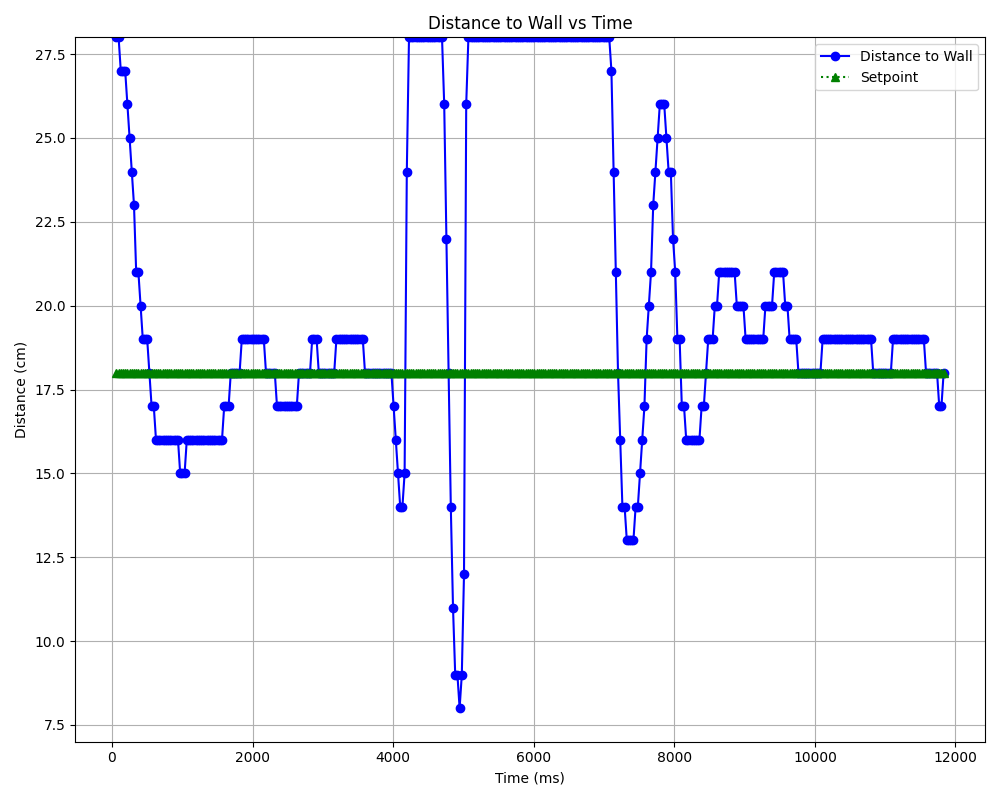

The data file committed next to this chart (first rows):
Wall Distance (cm), Setpoint (cm), Time (ms)
28, 18, 62.6
28, 18, 93.9
27, 18, 125.2
27, 18, 156.5
27, 18, 187.8
26, 18, 219.1
25, 18, 250.4
24, 18, 281.7
23, 18, 313
21, 18, 344.3
21, 18, 375.6
20, 18, 406.9
19, 18, 438.2
19, 18, 469.5
19, 18, 500.8
18, 18, 532.1
17, 18, 563.4
17, 18, 594.7
16, 18, 626.0
16, 18, 657.3
16, 18, 688.6
16, 18, 719.9
16, 18, 751.2
16, 18, 782.5
16, 18, 813.8
16, 18, 845.1
16, 18, 876.4
16, 18, 907.7
16, 18, 939
15, 18, 970.3
15, 18, 1002
15, 18, 1033
16, 18, 1064
16, 18, 1095
16, 18, 1127
16, 18, 1158
16, 18, 1189
16, 18, 1221
16, 18, 1252
16, 18, 1283
16, 18, 1315
16, 18, 1346
16, 18, 1377
16, 18, 1408
16, 18, 1440
16, 18, 1471
16, 18, 1502
16, 18, 1534
16, 18, 1565
17, 18, 1596
17, 18, 1628
17, 18, 1659
18, 18, 1690
18, 18, 1721
18, 18, 1753
18, 18, 1784
18, 18, 1815
19, 18, 1847
19, 18, 1878
19, 18, 1909
... 317 more rows
